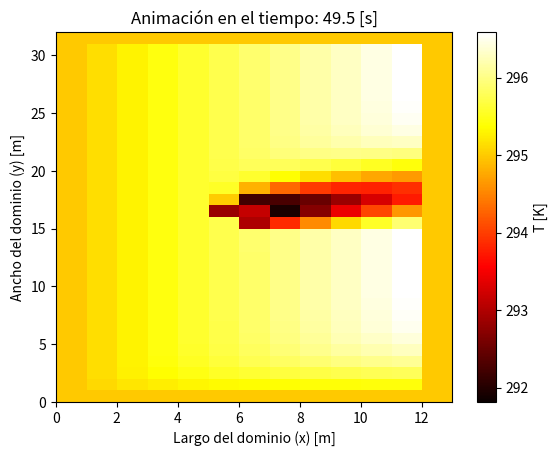

Reproduce this figure in Python.
import numpy as np
import matplotlib.pyplot as plt
from math import sqrt, radians, sin, cos

### -------- Viento --------
# Diccionario para las direcciones del viento y sus ángulos en grados: Rosa de los Vientos
wind_directions = {
    "N": 0, "NNE": 22.5, "NE": 45, "ENE": 67.5,
    "E": 90, "ESE": 112.5, "SE": 135, "SSE": 157.5,
    "S": 180, "SSW": 202.5, "SW": 225, "WSW": 247.5,
    "W": 270, "WNW": 292.5, "NW": 315, "NNW": 337.5}

# Función para calcular las componentes de la velocidad
def calculate_wind_components(v_air, direction):

    # Convertir dirección de texto a ángulo
    if direction not in wind_directions:
        raise ValueError(f"Dirección de viento '{direction}' no válida.")
    
    theta = np.radians(wind_directions[direction])  # Convertir ángulo a radianes
    
    # Descomponer la velocidad en componentes
    v_x = v_air * np.sin(theta)  # Componente en el eje x
    v_y = v_air * np.cos(theta)  # Componente en el eje y
    
    return v_x, v_y


v_air = 5        # Velocidad del viento en m/s
direction = "ENE"  # Dirección del viento (por ejemplo: "SW")

v_x, v_y = calculate_wind_components(v_air, direction)
print(f"Velocidad descompuesta: v_x = {v_x:.2f} m/s, v_y = {v_y:.2f} m/s")


### -------- Parámetros --------

## --- Constantes ---
sigma = 5.67*10**(-8)  # Stefan-Boltzmann constant W / m^2*K^4
V = 1                 # volume of the parallelepiped m^3 
A = 1                 # Transfer Area m^2
L = 1                 # Characteristic length m
Gr = 709.84           # effective incident solar radiation W / m^2

## --- Soil Proporties ---
e_soil = 0.9          # emissivity
a_soil = 0.09         # albedo
alpha_soil = 0.01     # absorbance

## --- Air Proporties ---
rho       = 1.184          # density kg / m^3
mu        = 0.066564       # viscosity Kg / m*h
cp        = 1007           # specific heat J / kg*K
tau       = 0.9            # Transmittance 
alpha_air = 0.1            # aborbance
rho_air   = 0              # reflectance
Pr        = 0.7296         # Prandtl Number
k_air     = 0.02551        # Conductivity W / m*K

h_out     = 0.015292       #  W / m^2 * K             ** Sospechoso

## ----- Temperatura -----
T_soil = 297.15            # K
T_air  = 298.15            # K
T_av   = 293.15            # K

## ----- Green Area -----
# ET_0
Rn     = Gr*3600/10**(6)  # Radiación Neta  MJ / m^2*h
G      = 0.1*Rn           # Densidad flujo calor del suelo  MJ / m^2*h
Delta  = 0.1447326371     # ** (T) pendiente de la curva de presión de saturación de vapor  kPa / °C
gamma  = 0.000665         # constante psicrométrica  kPa / °C
e_0    = 2.338281271      # ** (T) presión de saturación de vapor a temperatura del aire T kPa
e_a    = 1.286054699      # promedio horario de la presión real de vapor  kPa
u_2    = v_air            # promedio horario de la velocidad del viento  m/s

# Evapotranspiración de referencia
ET_0 = (0.408*Delta*(Rn - G) + gamma*(37/T_av)*u_2*(e_0-e_a))/(Delta + gamma*(1 + 0.34*u_2))
#print(f'ET_0 = {ET_0}')

# Coeficiente: basal cultivos no estresados
Kcb  = 0.85                # Basal cultivos no estresados  ** Sospechoso
Ke   = 0.35                # Evaporación del suelo         ** Sospechoso
Ks   = 1.025641026         # Factor reducción tranpiración ** Sospechoso

# Evaporación
rho_w  = 997.13            # densidad del agua kg/m^3
lamda  = 2441.7            # Calor latente de vaporización kJ/kg 
ET_caj = (Ks*Kcb+Ke)*ET_0  # Evapotranspiración ajustada mm/h

### ---- PASOS -----
## Separar cuando estoy en los ejes y cuando no y desde ahi elegir los dx y dy que cumplan todas las inecuaciones
dt = 0.5  
#if abs(v_x) >= abs(v_y):  # Viento más dominante en el eje x
#    dx = 2 * abs(v_x) * dt 
#    dy = (4 * k_air * dt)**0.5
#else:                     # Viento más dominante en el eje y
#    dx = (4 * k_air * dt)**0.5
#    dy = 2 * abs(v_y) * dt

#print(f'{dx}')
#print(f'{dy}')

theta_deg = wind_directions[direction]  # Obtener el ángulo en grados

# Ver si estamos alineados con un eje
alineado_x = (theta_deg == 90 or theta_deg == 270)  # Estrictamente en el eje x
alineado_y = (theta_deg == 0 or theta_deg == 180)  # Estrictamente en el eje y

if alineado_x:
    # Cuando el viento está alineado al eje X, seguimos con los pasos normales
    dx = 2 * abs(v_x) * dt
    dy = (4 * k_air * dt) ** 0.5

elif alineado_y:
    # Cuando el viento está alineado al eje Y, seguimos con los pasos normales
    dx = (4 * k_air * dt) ** 0.5
    dy = 2 * abs(v_y) * dt

else:
    # Calcular dx y dy usando igualdad en las ecuaciones
    dx_1 = 2 * abs(v_x) * dt  # De la ecuación ν_x = 1/2
    dx_2 = (4 * k_air * dt) ** 0.5  # De la ecuación r_x = 1/4

    dy_1 = 2 * abs(v_y) * dt  # De la ecuación ν_y = 1/2
    dy_2 = (4 * k_air * dt) ** 0.5  # De la ecuación r_y = 1/4

    # Función para verificar estabilidad con dx y dy dados
    def cumple_estabilidad(dx, dy, dt, v_x, v_y, k_air):
        nu_x = abs(v_x) * dt / dx
        r_x = k_air * dt / dx**2
        nu_y = abs(v_y) * dt / dy
        r_y = k_air * dt / dy**2
        return (nu_x <= 0.5 and r_x <= 0.25 and 2 * nu_x**2 <= nu_x + r_y and
                nu_y <= 0.5 and r_y <= 0.25 and 2 * nu_y**2 <= nu_y + r_x)

    # Probar todas las combinaciones posibles
    posibles_dx = [dx_1, dx_2]
    posibles_dy = [dy_1, dy_2]
    print(f"dx_1: {dx_1} , dx_2: {dx_2}")
    print(f"dy_1: {dy_1} , dy_2: {dy_2}")

    dx_final, dy_final = None, None

    for dx in posibles_dx:
        for dy in posibles_dy:
            if cumple_estabilidad(dx, dy, dt, v_x, v_y, k_air):
                dx_final, dy_final = dx, dy
                break  # Salir del loop si encontramos un valor válido
        if dx_final is not None:
            break

    # Verificar si se encontró una combinación válida
    if dx_final is None or dy_final is None:
        raise ValueError("No se encontró un dx y dy que cumplan todas las condiciones de estabilidad.")

    dx = dx_final
    dy = dy_final

print(f"dx elegido: {dx}")
print(f"dy elegido: {dy}")

# --- Vectores y matrices ---
x = np.arange(0, 60, dx)  # Vector posición en el largo del río [m]
t = np.arange(0, 50, dt)  # Vector tiempo [s]
y = np.arange(0, 60, dy)  # Vector posición en el ancho del río [m]

# %% Inicialización de la malla
T = np.ones((len(x), len(y),len(t))) * 295  # Temp. inicial homogénea (293 K)

# Condicion de borde más caliente.
#for k in range(0, int(len(t)/2)):
#    for j in range(0, len(y)):
#        T[0,j,k]=300     

# ----- Condición de borde Área Verde ------

## Matriz de ceros 
AV = np.zeros((len(x),len(y)))

ancho_AV_m = 3  # Ancho del área verde en metros
altura_AV_m = 3  # Altura del área verde en metros

# Area basal Area Verde
A_b =  ancho_AV_m * altura_AV_m                # Basal Green Area m^2
# Flujo agua evaporada 
m_w        = ET_0*10**(-3)*A_b*rho_w/3500  # kg/s
#print(f'm_w = {m_w}')

ancho_AV = int(ancho_AV_m / dx)  # Convertir a número de celdas
altura_AV = int(altura_AV_m / dy)  # Convertir a número de celdas

## Posición área verde
# Centrada
center_x = len(x) // 2
center_y = len(y) // 2

# Establecer los límites del área verde
start_x = center_x - ancho_AV // 2
end_x = center_x + ancho_AV // 2 + 1
start_y = center_y - altura_AV // 2
end_y = center_y + altura_AV // 2 + 1

# Asignar la posición del área verde
AV[start_x:end_x, start_y:end_y] = 1


# Borde Área Verde
# Crear una nueva matriz de ceros con las mismas dimensiones que AV
periferia_AV = np.zeros_like(AV)

# Iterar para encontrar las celdas fuera del área verde en contacto con el área verde
for i in range(1, AV.shape[0] - 1):  # Evitar bordes externos
    for j in range(1, AV.shape[1] - 1):
        if AV[i, j] == 0:  # Si está fuera del área verde
            # Verificar si algún vecino inmediato es parte del área verde
            if (AV[i - 1, j] == 1 or AV[i + 1, j] == 1 or
                AV[i, j - 1] == 1 or AV[i, j + 1] == 1):
                periferia_AV[i, j] = 1  # Marcar como parte de la periferia


# Determinar el número de celdas en la periferia del área verde
num_celdas_periferia = np.sum(periferia_AV)  # Contar las celdas con valor 1 en periferia_AV
if num_celdas_periferia > 0:
    m_wn = m_w / num_celdas_periferia  # Distribuir m_w entre las celdas de la periferia
else:
    raise ValueError("El número de celdas en la periferia es cero.")


## DIFERENCIAS FINITAS

for k in range(1, len(t) - 1):  # Iterar en el tiempo

    # Mallas auxiliares
    T_x = np.copy(T[:, :, k])  # Para advección en x y difusión en y
    T_y = np.copy(T[:, :, k])  # Para advección en y y difusión en x

    # ----- Matriz T_x (advección en x, difusión en y) -----
    for j in range(1, len(y) - 1):
        for i in range(1, len(x) - 1):
            # Omitir el cálculo en las celdas del área verde
            if AV[i, j] == 1:
                continue

            # Radiación del suelo
            rad_suelo = A * e_soil * sigma * (T_soil**4 - T[i, j, k]**4)

            # Radiación solar (albedo, absorbancia, reflectancia)
            rad_solar = (a_soil * tau * Gr * A - alpha_soil * tau * Gr * A + alpha_air * Gr * A - rho_air * Gr * A)

            # Convección
            convec = -h_out * A * (T[i, j, k] - T_air)

            # Advección en x
            if v_x > 0:  # Flujo hacia la derecha
                advec_x = -rho * cp * A * v_x * (T[i, j, k] - T[max(i-1, 0), j, k]) / dx
            elif v_x < 0:  # Flujo hacia la izquierda
                advec_x = -rho * cp * A * v_x * (T[min(i+1, len(x)-1), j, k] - T[i, j, k]) / dx
            else:
                advec_x = 0

            # Difusión en y
            diff_y = k_air * V * (T[i, j+1, k] - 2 * T[i, j, k] + T[i, j-1, k]) / dy**2

            # Actualizar T_x
            T_x[i, j] = (T[i, j, k] + dt / (rho * cp * V) * (advec_x + diff_y + rad_suelo + rad_solar + convec))
            #print(f'T_x = {T_x[i,j]}')

    # ----- Matriz T_y (advección en y, difusión en x) -----
    for j in range(1, len(y) - 1):
        for i in range(1, len(x) - 1):
            # Omitir el cálculo en las celdas del área verde
            if AV[i, j] == 1:
                continue

            # Radiación del suelo
            rad_suelo = A * e_soil * sigma * (T_soil**4 - T[i, j, k]**4)

            # Radiación solar (albedo, absorbancia, reflectancia)
            rad_solar = (a_soil * tau * Gr * A - alpha_soil * tau * Gr * A + alpha_air * Gr * A - rho_air * Gr * A)

            # Convección
            convec = -h_out * A * (T[i, j, k] - T_air)

            # Advección en y
            if v_y > 0:  # Flujo hacia arriba
                advec_y = -rho * cp * A * v_y * (T[i, j, k] - T[i, max(j-1, 0), k]) / dy
            elif v_y < 0:  # Flujo hacia abajo
                advec_y = -rho * cp * A * v_y * (T[i, min(j+1, len(y)-1), k] - T[i, j, k]) / dy
            else:
                advec_y = 0

            # Difusión en x
            diff_x = k_air * V * (T[i+1, j, k] - 2 * T[i, j, k] + T[i-1, j, k]) / dx**2

            # Actualizar T_y
            T_y[i, j] = (T[i, j, k] + dt / (rho * cp * V) * (advec_y + diff_x + rad_suelo + rad_solar + convec))
            #print(f'T_y = {T_y[i,j]}')

# ----- Suma ponderada según la dirección del viento -----
    theta_deg = wind_directions[direction]  # Ángulo en grados

# Inicializar pesos
    weight_x = 0
    weight_y = 0

# Calcular los pesos de manera lineal por cuadrantes
    if 0 <= theta_deg <= 90:  # Cuadrante 1 (N → E)
        weight_y = 1 - (theta_deg / 90)  # De 1 a 0
        weight_x = theta_deg / 90        # De 0 a 1

    elif 90 < theta_deg <= 180:  # Cuadrante 2 (E → S)
        theta_rel = theta_deg - 90
        weight_x = 1 - (theta_rel / 90)  # De 1 a 0
        weight_y = theta_rel / 90        # De 0 a 1

    elif 180 < theta_deg <= 270:  # Cuadrante 3 (S → W)
        theta_rel = theta_deg - 180
        weight_y = 1 - (theta_rel / 90)  # De 1 a 0
        weight_x = theta_rel / 90        # De 0 a 1

    elif 270 < theta_deg <= 360:  # Cuadrante 4 (W → N)
        theta_rel = theta_deg - 270
        weight_x = 1 - (theta_rel / 90)  # De 1 a 0
        weight_y = theta_rel / 90        # De 0 a 1

# Casos especiales para ángulos exactos
    if theta_deg == 0 or theta_deg == 180:  # N o S
        weight_x = 0
        weight_y = 1
    elif theta_deg == 90 or theta_deg == 270:  # E o W
        weight_x = 1
        weight_y = 0

# Aplicar la ponderación a las matrices
    T[:, :, k+1] = weight_x * T_x + weight_y * T_y


    # Condición de borde en la periferia del área verde
    for i in range(len(x)):
        for j in range(len(y)):
            if periferia_AV[i, j] == 1:  # Si estamos en una celda de la periferia del área verde
                T[i, j, k + 1] += -m_wn * lamda  # Agregar el calor de cambio de fase

# Mantener la temperatura fija en el área verde
for i_av in range(AV.shape[0]):
    for j_av in range(AV.shape[1]):
        if AV[i_av, j_av] == 1:  # Si es parte del área verde
            T[i_av, j_av, :] = T_av  # Sobrescribir con temperatura fija


# %% Graficar y animar
fig, ax = plt.subplots()
cax = ax.imshow(T[:, :, 0].T, extent=[0, len(x), 0, len(y)], origin='lower', aspect='auto', cmap='hot')
cbar = plt.colorbar(cax, ax=ax, label='T [K]')


ax.set_xlabel('Largo del dominio (x) [m]')
ax.set_ylabel('Ancho del dominio (y) [m]')


for k in range(len(t)):
    cax.set_data(T[:, :, k].T)  # Actualizar solo los datos de la gráfica
    cax.set_clim(vmin=T.min(), vmax=T.max())  # Asegurar que los colores estén bien escalados
    plt.title(f'Animación en el tiempo: {t[k]} [s]')
    plt.pause(0.1)  # Pausa para que se vea la animación

plt.show()  # Mantener la animación visible al final

 